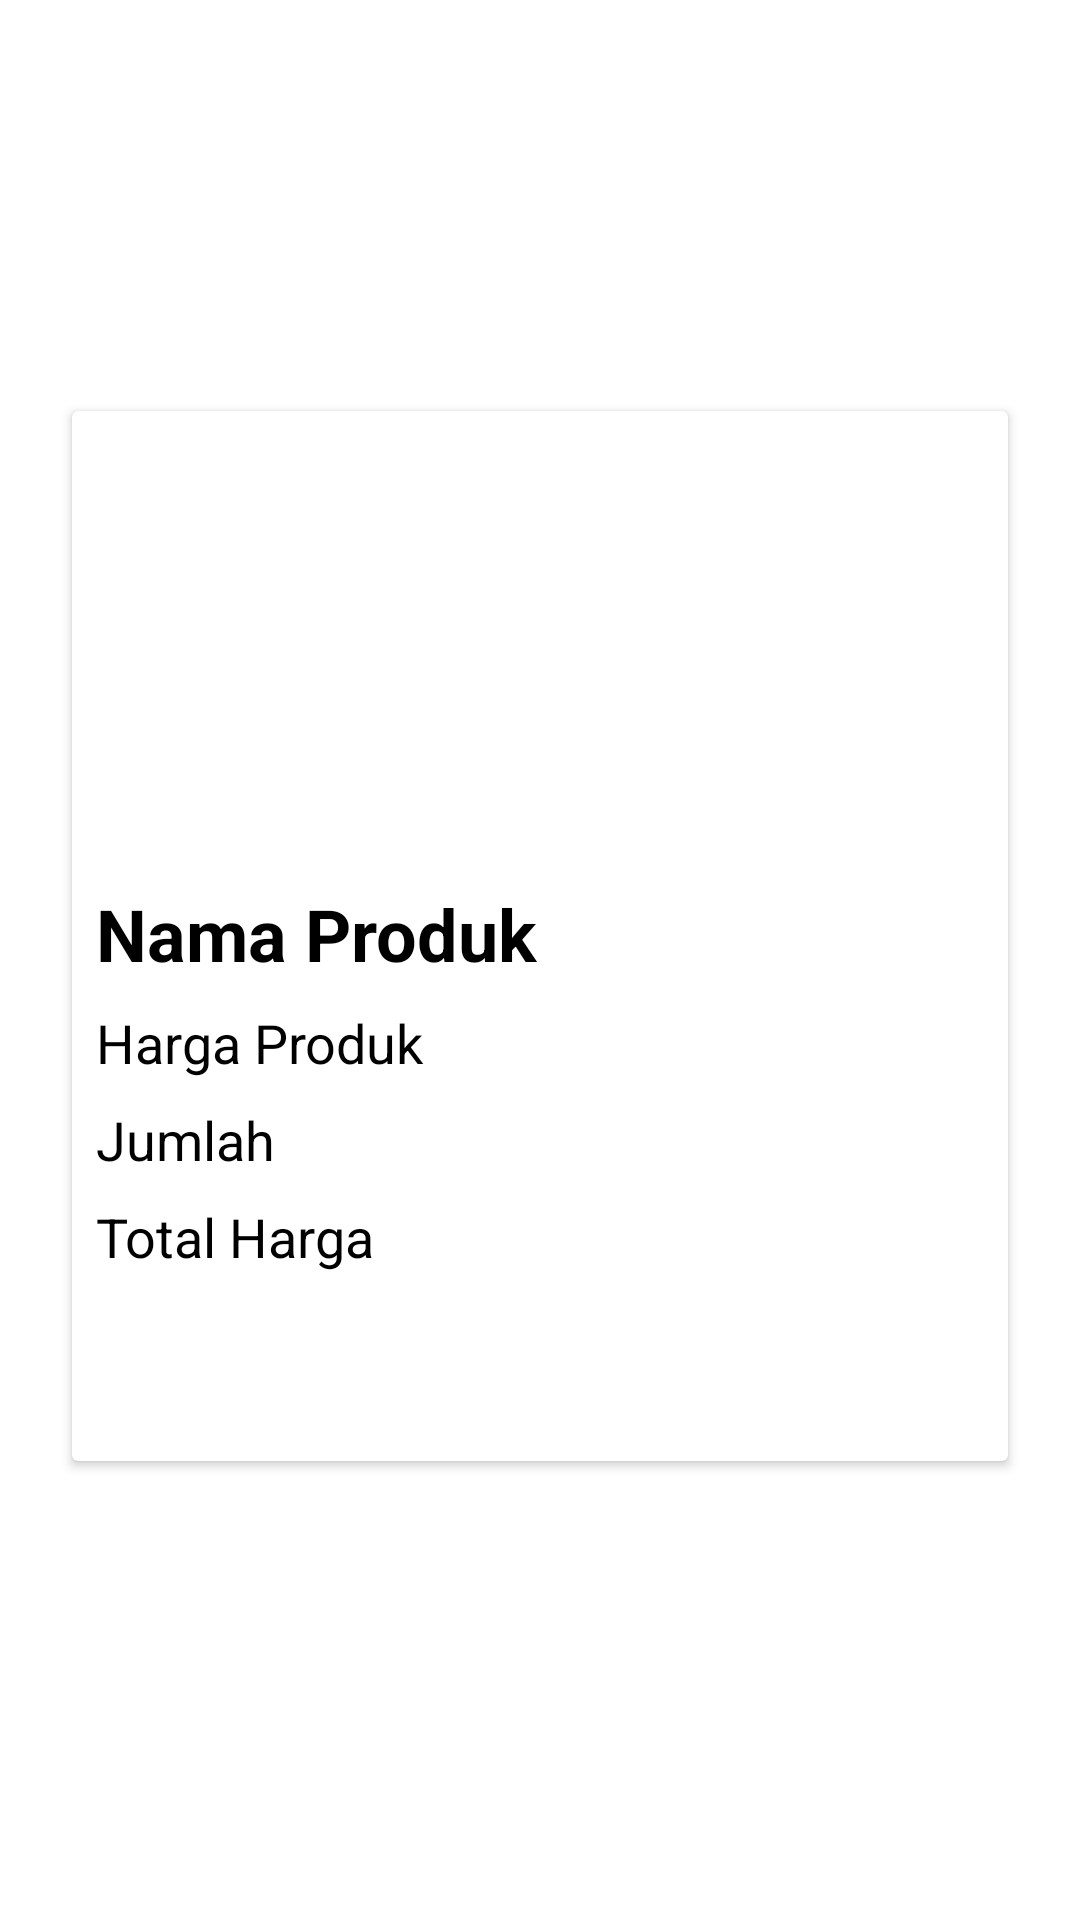

Layout XML and referenced resources for this Android screen:
<!-- AndroidManifest.xml: application theme AppTheme -->
<!-- res/layout/history_layout.xml -->
<?xml version="1.0" encoding="utf-8"?>
<androidx.constraintlayout.widget.ConstraintLayout xmlns:android="http://schemas.android.com/apk/res/android"
    xmlns:app="http://schemas.android.com/apk/res-auto"
    xmlns:tools="http://schemas.android.com/tools"
    android:layout_width="match_parent"
    android:layout_height="wrap_content">

    <androidx.cardview.widget.CardView
        android:layout_width="0dp"
        android:layout_height="350dp"
        android:layout_marginStart="24dp"
        android:layout_marginTop="8dp"
        android:layout_marginEnd="24dp"
        android:layout_marginBottom="24dp"
        app:layout_constraintBottom_toBottomOf="parent"
        app:layout_constraintEnd_toEndOf="parent"
        app:layout_constraintStart_toStartOf="parent"
        app:layout_constraintTop_toTopOf="parent">

        <androidx.constraintlayout.widget.ConstraintLayout
            android:layout_width="match_parent"
            android:layout_height="match_parent">

            <ImageView
                android:id="@+id/imgProduct"
                android:layout_width="0dp"
                android:layout_height="150dp"
                app:layout_constraintEnd_toEndOf="parent"
                app:layout_constraintStart_toStartOf="parent"
                app:layout_constraintTop_toTopOf="parent"
                tools:srcCompat="@tools:sample/backgrounds/scenic" />

            <TextView
                android:id="@+id/txtNamaP"
                android:layout_width="0dp"
                android:layout_height="wrap_content"
                android:layout_marginStart="8dp"
                android:layout_marginTop="8dp"
                android:layout_marginEnd="16dp"
                android:text="Nama Produk"
                android:textColor="@color/design_default_color_on_secondary"
                android:textSize="24sp"
                android:textStyle="bold"
                app:layout_constraintEnd_toEndOf="parent"
                app:layout_constraintStart_toStartOf="parent"
                app:layout_constraintTop_toBottomOf="@+id/imgProduct" />

            <TextView
                android:id="@+id/txtHarga"
                android:layout_width="0dp"
                android:layout_height="wrap_content"
                android:layout_marginStart="8dp"
                android:layout_marginTop="8dp"
                android:layout_marginEnd="16dp"
                android:text="Harga Produk"
                android:textColor="@color/design_default_color_on_secondary"
                android:textSize="18sp"
                app:layout_constraintEnd_toEndOf="parent"
                app:layout_constraintStart_toStartOf="parent"
                app:layout_constraintTop_toBottomOf="@+id/txtNamaP" />

            <TextView
                android:id="@+id/txtJumlah"
                android:layout_width="wrap_content"
                android:layout_height="wrap_content"
                android:layout_marginStart="8dp"
                android:layout_marginTop="8dp"
                android:text="Jumlah"
                android:textColor="@color/design_default_color_on_secondary"
                android:textSize="18sp"
                app:layout_constraintStart_toStartOf="parent"
                app:layout_constraintTop_toBottomOf="@+id/txtHarga" />

            <TextView
                android:id="@+id/txtTotalHarga"
                android:layout_width="wrap_content"
                android:layout_height="wrap_content"
                android:layout_marginStart="8dp"
                android:layout_marginTop="8dp"
                android:text="Total Harga"
                android:textColor="@color/design_default_color_on_secondary"
                android:textSize="18sp"
                app:layout_constraintStart_toStartOf="parent"
                app:layout_constraintTop_toBottomOf="@+id/txtJumlah" />

        </androidx.constraintlayout.widget.ConstraintLayout>
    </androidx.cardview.widget.CardView>
</androidx.constraintlayout.widget.ConstraintLayout>
<!-- resources referenced by this layout -->
<resources>
  <style name="AppTheme" parent="Theme.MaterialComponents.Light.NoActionBar">
          
          <item name="colorPrimary">@color/colorPrimary</item>
          <item name="colorPrimaryDark">@color/colorPrimaryDark</item>
          <item name="colorAccent">@color/colorAccent</item>
      </style>
  <!-- not gathered from this repository: default colours our renderer supplied (Android Studio template values) -->
  <color name="colorPrimary">#FF6200EE</color>
  <color name="colorPrimaryDark">#FF3700B3</color>
  <color name="colorAccent">#FF03DAC5</color>
</resources>
